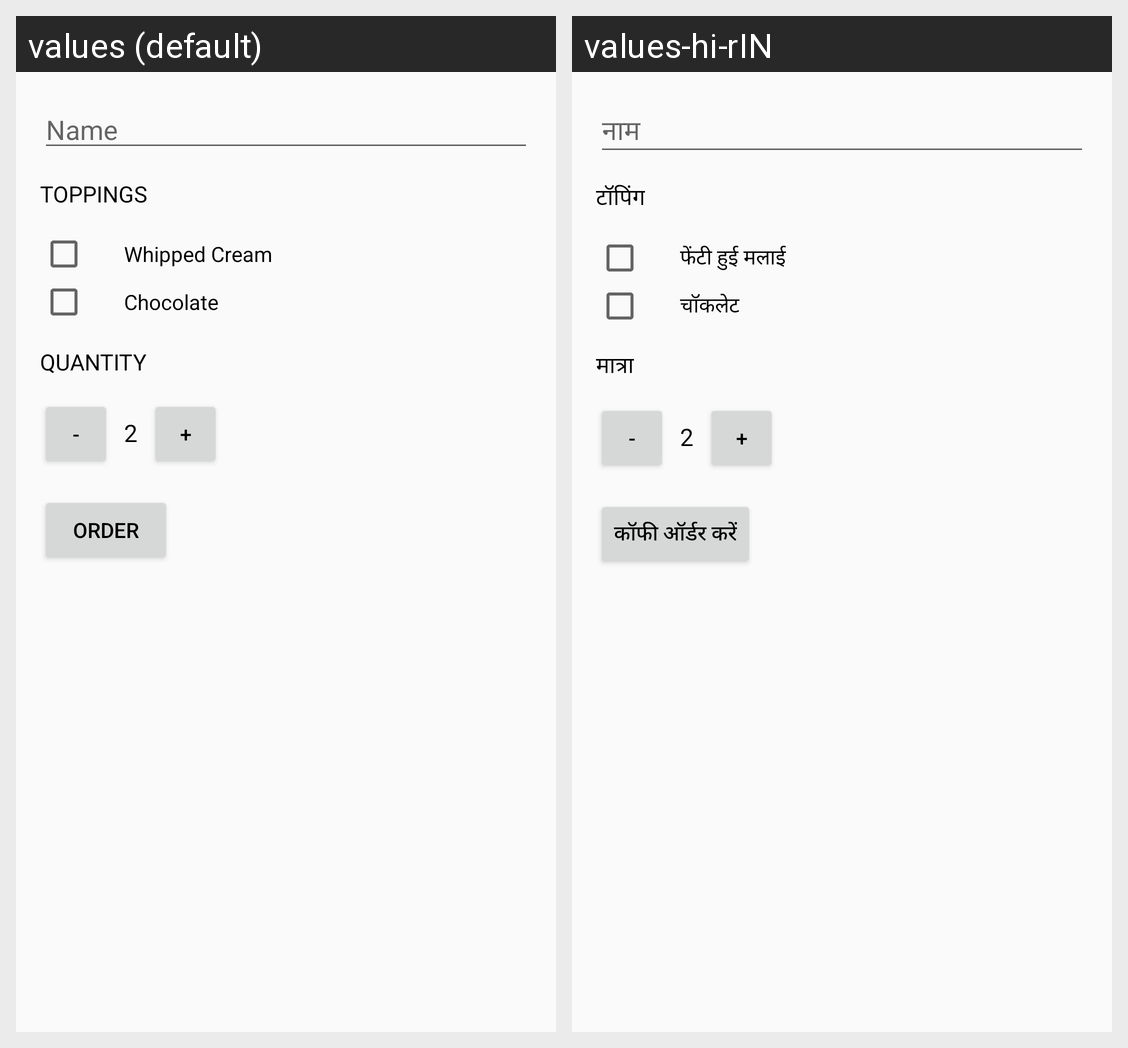

This grid shows one Android layout under two languages. Give, for every string resource on the screen, its name, the default text and each shown locale's text.
Android screen res/layout/activity_main.xml rendered under 2 locales, left to right: values (default), values-hi-rIN. Device: Nexus 5 (rendered at 1080×1920; each locale shown at half size, 540×960, under a caption strip naming it); theme AppTheme.
Strings drawn on this screen, with the default value and each locale's value (text and hints the layout hard-codes, and strings that could not be matched under every locale, appear in the picture but are not listed):

hint
  values: Name
  values-hi-rIN: नाम

labelToppings
  values: Toppings
  values-hi-rIN: टॉपिंग

toppingsOne
  values: Whipped Cream
  values-hi-rIN: फेंटी हुई मलाई

toppingTwo
  values: Chocolate
  values-hi-rIN: चॉकलेट

labelQuantity
  values: Quantity
  values-hi-rIN: मात्रा

buttonDecrement
  values: -
  values-hi-rIN: -  [not translated; the default value is used]

defaultQuantity
  values: 2
  values-hi-rIN: 2  [not translated; the default value is used]

buttonIncrement
  values: +
  values-hi-rIN: +  [not translated; the default value is used]

buttonOrder
  values: Order
  values-hi-rIN: कॉफी ऑर्डर करें
